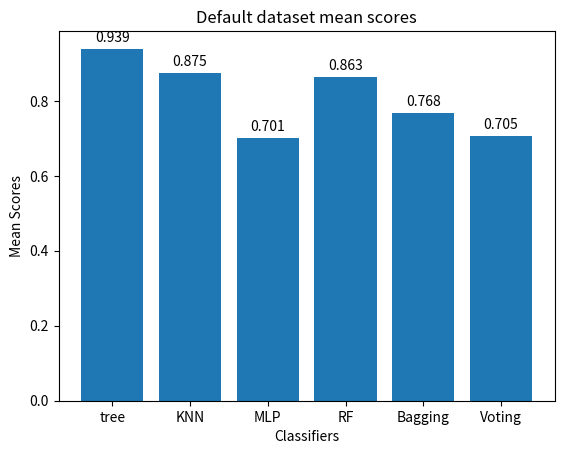

This chart was generated by the following Python code:
import matplotlib.pyplot as plt
import pandas as pd
import numpy as np
from statistics import mean


treeDefault = [0.92,0.97,0.95,0.96,0.92,0.97,0.96,0.94,0.95,0.91,0.89,0.93,0.94,0.94,0.96,0.93,0.94,0.92,]

knnDefault = [0.85,0.95,0.92,0.88,0.89,0.94,0.89,0.91,0.93,0.83,0.85,0.83,0.84,0.83,0.81,0.87,0.92,0.81,]

mlpDefault = [0.61,0.84,0.87,0.78,0.49,0.76,0.76,0.46,0.76,0.55,0.77,0.71,0.63,0.68,0.71,0.83,0.79,0.61,]

forestDefault = [0.88,0.90,0.91,0.91,0.84,0.90,0.91,0.85,0.91,0.82,0.79,0.84,0.87,0.86,0.91,0.84,0.79,0.80,]

baggingDefault = [0.72,0.87,0.85,0.75,0.71,0.85,0.79,0.68,0.84,0.67,0.69,0.752,0.761,0.76,0.69,0.84,0.86,0.74,]

votingDefault = [0.59,0.77,0.81,0.53,0.65,0.81,0.66,0.58,0.84,0.59,0.67,0.73,0.76,0.71,0.66,0.86,0.77,]

scoresDefault = [treeDefault, knnDefault, mlpDefault, forestDefault, baggingDefault, votingDefault]
scoresMean = []

for s in scoresDefault:
    scoresMean.append(float(format(mean(s), '.3f')))


def autolabel(rects):
    """Attach a text label above each bar in *rects*, displaying its height."""
    for rect in rects:
        height = rect.get_height()
        plt.annotate('{}'.format(height),
                    xy=(rect.get_x() + rect.get_width() / 2, height),
                    xytext=(0, 3),  # 3 points vertical offset
                    textcoords="offset points",
                    ha='center', va='bottom')

x = np.arange(6)


plt.figure()
plt.title("Default dataset mean scores")
plt.xlabel('Classifiers')
plt.ylabel('Mean Scores')
rect = plt.bar(x, scoresMean)
autolabel(rect)
plt.xticks(x, ('tree', 'KNN', 'MLP', 'RF', 'Bagging', 'Voting'))
plt.show()
